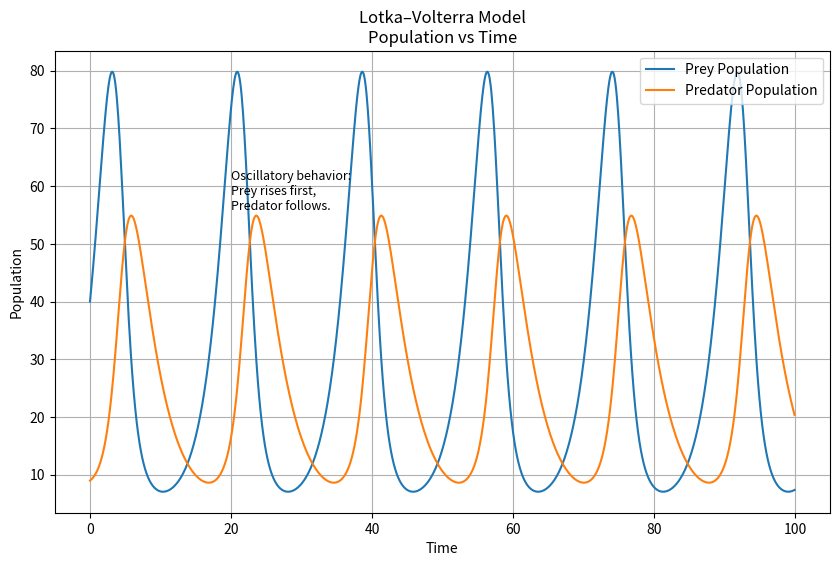
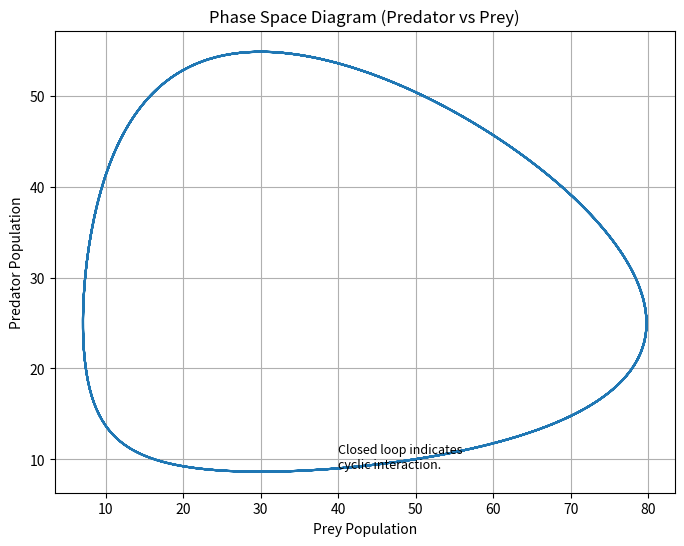

Python code for these plots, in order:
import numpy as np
import matplotlib.pyplot as plt

# Given Parameters

alpha = 0.5     # Prey growth rate
beta = 0.02     # Predation rate
gamma = 0.3     # Predator death rate
delta = 0.01    # Predator reproduction rate

x0 = 40   # Initial prey
y0 = 9    # Initial predator

# Time Settings

t_start = 0
t_end = 100
dt = 0.1

t = np.arange(t_start, t_end, dt)

# Create arrays

x = np.zeros(len(t))
y = np.zeros(len(t))

x[0] = x0
y[0] = y0

# Define Differential Equations

def dx_dt(x, y):
    return alpha * x - beta * x * y

def dy_dt(x, y):
    return delta * x * y - gamma * y

# RK4 Method
for i in range(len(t) - 1):

    k1x = dt * dx_dt(x[i], y[i])
    k1y = dt * dy_dt(x[i], y[i])

    k2x = dt * dx_dt(x[i] + k1x/2, y[i] + k1y/2)
    k2y = dt * dy_dt(x[i] + k1x/2, y[i] + k1y/2)

    k3x = dt * dx_dt(x[i] + k2x/2, y[i] + k2y/2)
    k3y = dt * dy_dt(x[i] + k2x/2, y[i] + k2y/2)

    k4x = dt * dx_dt(x[i] + k3x, y[i] + k3y)
    k4y = dt * dy_dt(x[i] + k3x, y[i] + k3y)

    x[i+1] = x[i] + (k1x + 2*k2x + 2*k3x + k4x) / 6
    y[i+1] = y[i] + (k1y + 2*k2y + 2*k3y + k4y) / 6


# Plot 1: Population vs Time

plt.figure(figsize=(10,6))
plt.plot(t, x, label="Prey Population")
plt.plot(t, y, label="Predator Population")

plt.title("Lotka–Volterra Model\nPopulation vs Time")
plt.xlabel("Time")
plt.ylabel("Population")
plt.legend()
plt.grid(True)

plt.annotate(
    "Oscillatory behavior:\nPrey rises first,\nPredator follows.",
    xy=(20, max(x)*0.7),
    fontsize=9
)

plt.show()

# Plot 2: Phase Plot

plt.figure(figsize=(8,6))
plt.plot(x, y)

plt.title("Phase Space Diagram (Predator vs Prey)")
plt.xlabel("Prey Population")
plt.ylabel("Predator Population")
plt.grid(True)

plt.annotate(
    "Closed loop indicates\ncyclic interaction.",
    xy=(x0, y0),
    fontsize=9
)

plt.show()

# Analysis

print("\n========== ANALYSIS ==========")
print("Initial Prey Population     :", x0)
print("Initial Predator Population :", y0)

print("\nObservations:")
print("- Prey population increases initially due to natural growth.")
print("- Predator population increases after prey grows.")
print("- Increased predators reduce prey population.")
print("- When prey decreases, predator population declines.")
print("- This leads to cyclic oscillations.")
print("- Phase plot shows closed orbit indicating periodic behavior.")
